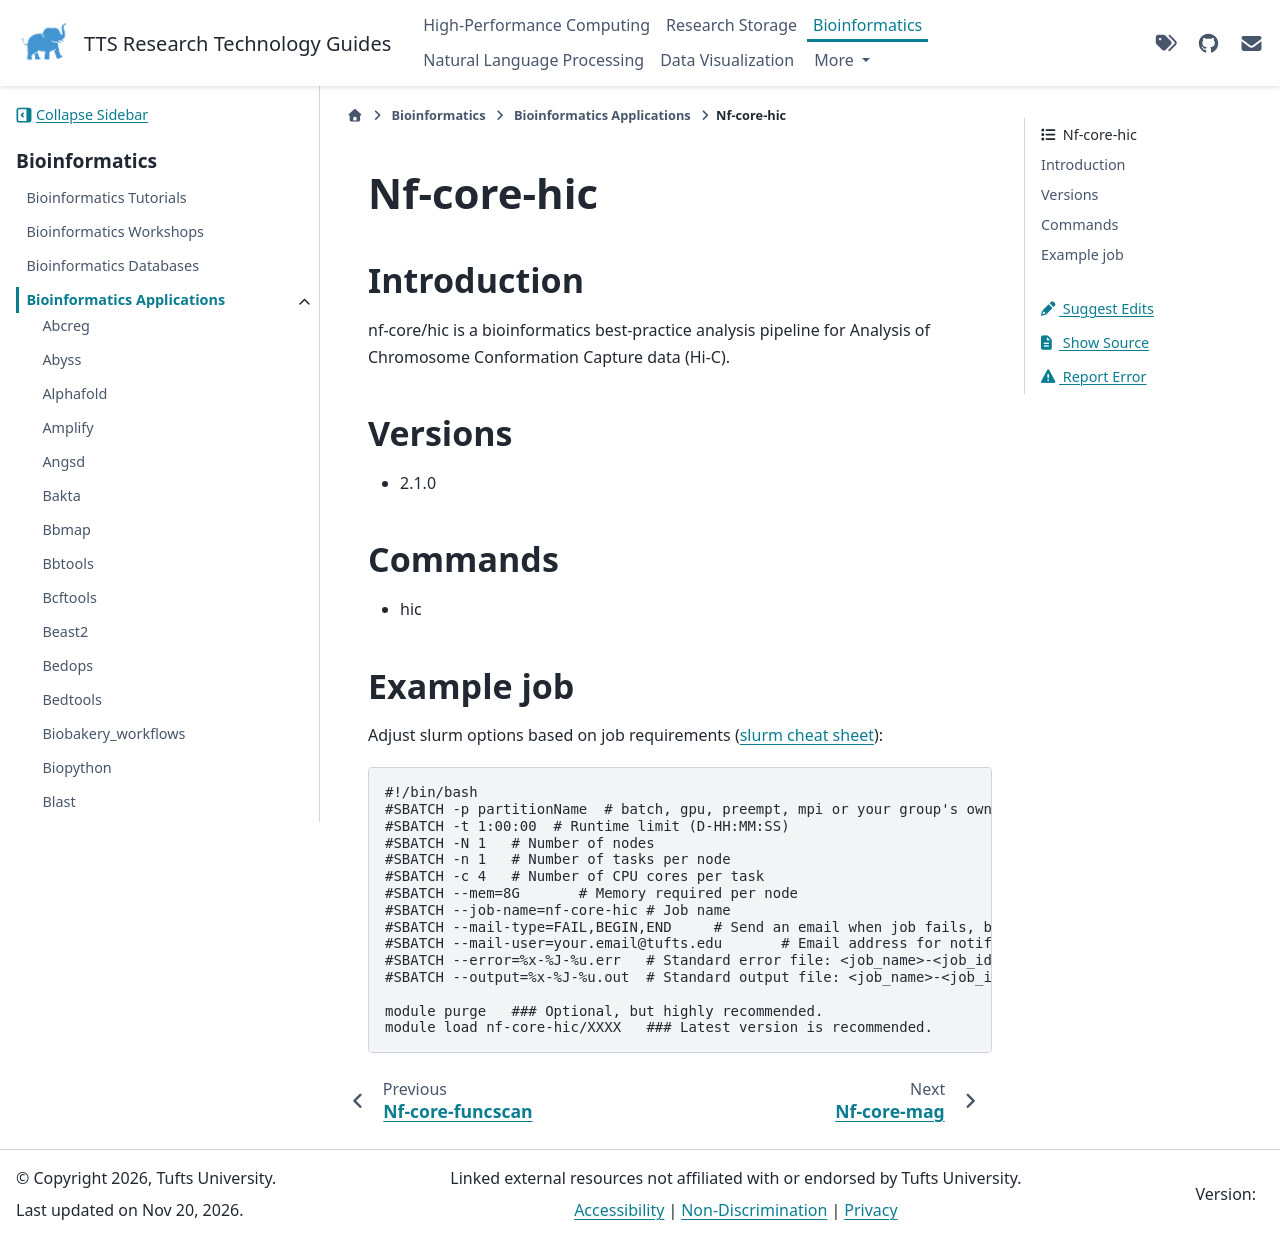

repository: TuftsRT/guides · page: dev/bio/apps/nf-core-hic.html · generator: sphinx

#############
 Nf-core-hic
#############

**************
 Introduction
**************

nf-core/hic is a bioinformatics best-practice analysis pipeline for
Analysis of Chromosome Conformation Capture data (Hi-C).

**********
 Versions
**********

-  2.1.0

**********
 Commands
**********

-  hic

*************
 Example job
*************

Adjust slurm options based on job requirements (`slurm cheat sheet
<https://slurm.schedmd.com/pdfs/summary.pdf>`_):

.. code::

   #!/bin/bash
   #SBATCH -p partitionName  # batch, gpu, preempt, mpi or your group's own partition
   #SBATCH -t 1:00:00  # Runtime limit (D-HH:MM:SS)
   #SBATCH -N 1   # Number of nodes
   #SBATCH -n 1   # Number of tasks per node
   #SBATCH -c 4   # Number of CPU cores per task
   #SBATCH --mem=8G       # Memory required per node
   #SBATCH --job-name=nf-core-hic # Job name
   #SBATCH --mail-type=FAIL,BEGIN,END     # Send an email when job fails, begins, and finishes
   #SBATCH --mail-user=your.email@tufts.edu       # Email address for notifications
   #SBATCH --error=%x-%J-%u.err   # Standard error file: <job_name>-<job_id>-<username>.err
   #SBATCH --output=%x-%J-%u.out  # Standard output file: <job_name>-<job_id>-<username>.out

   module purge   ### Optional, but highly recommended.
   module load nf-core-hic/XXXX   ### Latest version is recommended.
